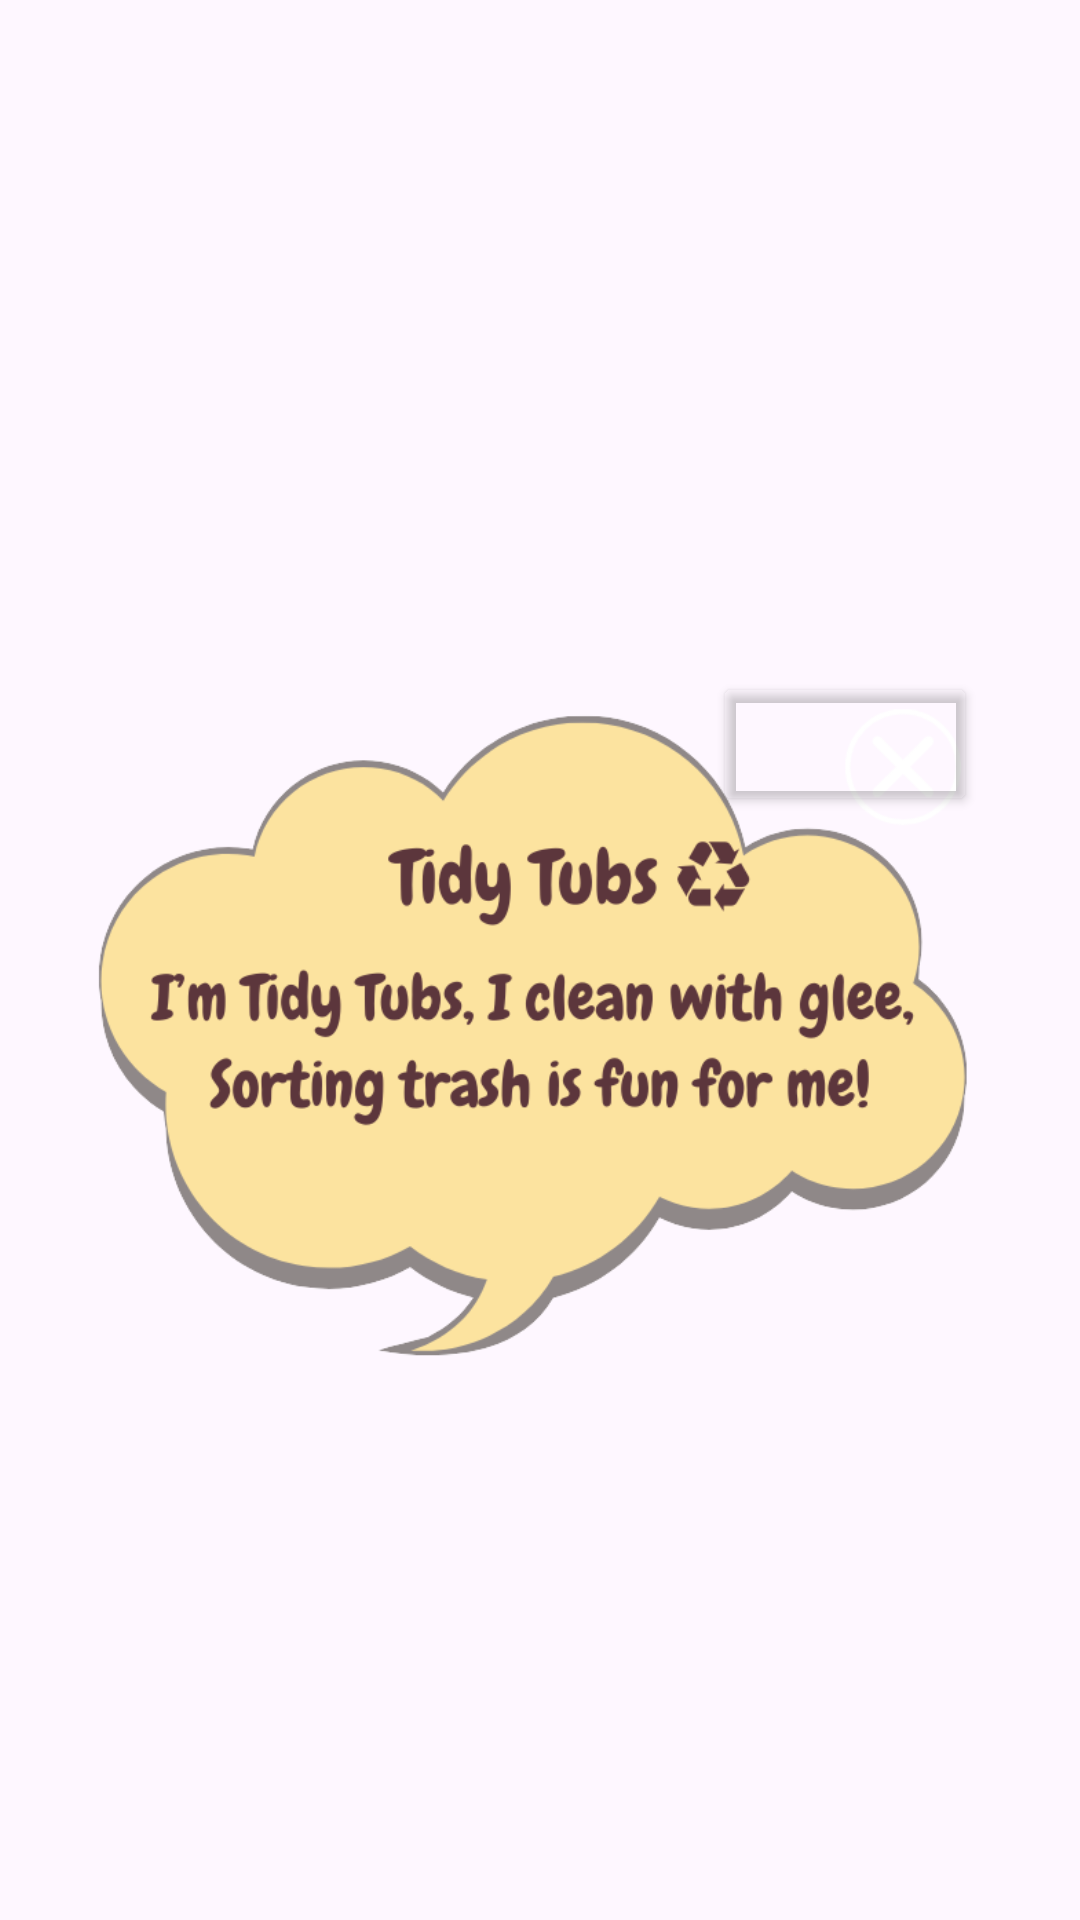

Here is an Android app screen rendered from its layout file. Give the layout XML and the strings, colors and styles it references.
<!-- AndroidManifest.xml: application theme Theme.CapyBara -->
<!-- res/layout/popup_tidytubs.xml -->
<?xml version="1.0" encoding="utf-8"?>
<androidx.constraintlayout.widget.ConstraintLayout xmlns:android="http://schemas.android.com/apk/res/android"
    xmlns:app="http://schemas.android.com/apk/res-auto"
    xmlns:tools="http://schemas.android.com/tools"
    android:layout_width="match_parent"
    android:layout_height="match_parent">

    <ImageView
        android:id="@+id/imageView10"
        android:layout_width="308dp"
        android:layout_height="510dp"
        app:layout_constraintBottom_toBottomOf="parent"
        app:layout_constraintEnd_toEndOf="parent"
        app:layout_constraintHorizontal_bias="0.495"
        app:layout_constraintStart_toStartOf="parent"
        app:layout_constraintTop_toTopOf="parent"
        app:layout_constraintVertical_bias="0.692"
        app:srcCompat="@drawable/tidytubs_popup" />

    <Button
        android:id="@+id/btnclose"
        android:layout_width="wrap_content"
        android:layout_height="wrap_content"
        android:backgroundTint="#00FFFFFF"
        app:layout_constraintBottom_toBottomOf="parent"
        app:layout_constraintEnd_toEndOf="parent"
        app:layout_constraintHorizontal_bias="0.86"
        app:layout_constraintStart_toStartOf="@id/imageView10"
        app:layout_constraintTop_toTopOf="@id/imageView10"
        app:layout_constraintVertical_bias="0.267" />

</androidx.constraintlayout.widget.ConstraintLayout>
<!-- resources referenced by this layout -->
<resources>
  <!-- drawable tidytubs_popup: png bitmap (drawable, 70431 bytes) -->
  <style name="Theme.CapyBara" parent="Base.Theme.CapyBara" />
  <style name="Base.Theme.CapyBara" parent="Theme.Material3.DayNight.NoActionBar">
          
          
      </style>
</resources>
